Run: headless pygame with SDL's dummy video driver; simulated clock (each Clock.tick advances the game by its frame time, no real sleeping); random seed 0; keys injected as events and as key.get_pressed() state; no mouse input.
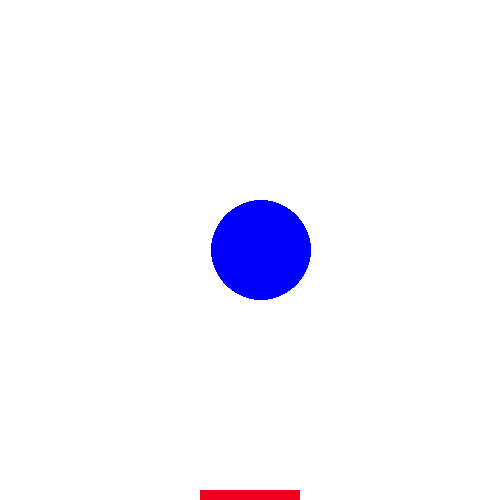
Frame 1 of 4 · flips 1–60 · no input
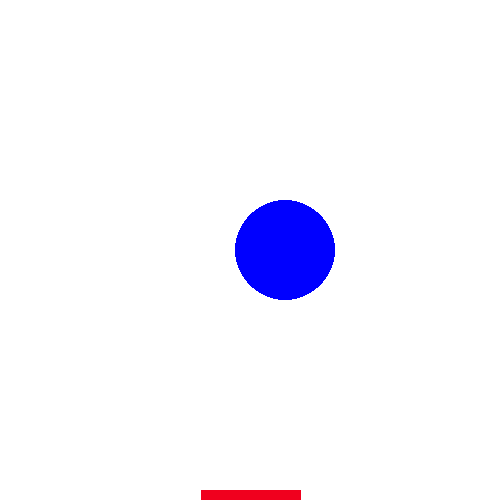
Frame 2 of 4 · flips 61–180 · tapped SPACE, RETURN · held RIGHT (→), D
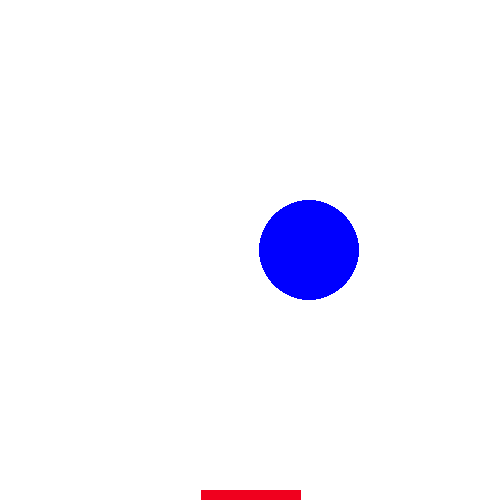
Frame 3 of 4 · flips 181–300 · held DOWN (↓), S
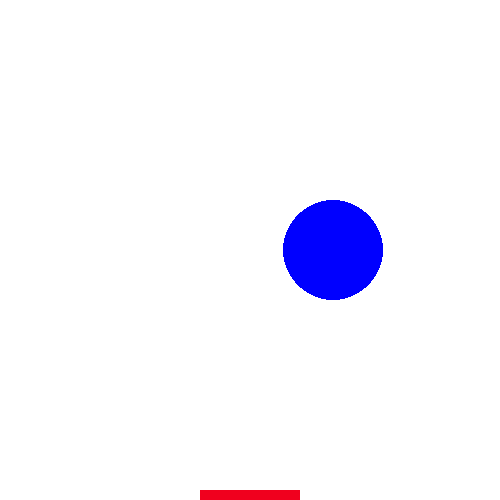
Frame 4 of 4 · flips 301–420 · held LEFT (←), A, UP (↑), W

The pygame program that drew these frames:

import pygame

import pygame
from random import randint

pygame.init()
game_W = 500
game_H = 500
screen = pygame.display.set_mode([game_W, game_H])

rect_X = 200
rect_Y = 490
rect_W = 100
rect_H = 10
rect_Speed = 1.25

circle_X = 250
circle_Y = 250
circle_R = 50
circle_Speed = .2


pygame.key.set_repeat(1, 5)

running = True
while running:
    rect_collision_start_X = rect_X
    rect_collision_end_X = rect_X + rect_W
    
    for event in pygame.event.get():
        if event.type == pygame.QUIT:
            running = False
        elif event.type == pygame.KEYDOWN:
            if event.key == pygame.K_LEFT:
                rect_X -= rect_Speed
            if event.key == pygame.K_RIGHT:
                rect_X += rect_Speed
    
    circle_X += circle_Speed
    
    # if circle_X > game_W - circle_R:
    #     circle_2_Speed = -circle_Speed
    # elif circle_X < circle_R / 2:
    #     circle_2_Speed = -circle_Speed

    screen.fill((255, 255, 255))
        
    pygame.draw.circle(screen, (0, 0, 255), (circle_X, circle_Y), circle_R)
    
    pygame.draw.rect(screen, (240, 0, 30), (rect_X, rect_Y, rect_W, rect_H))
    
    pygame.display.update()

pygame.quit()
